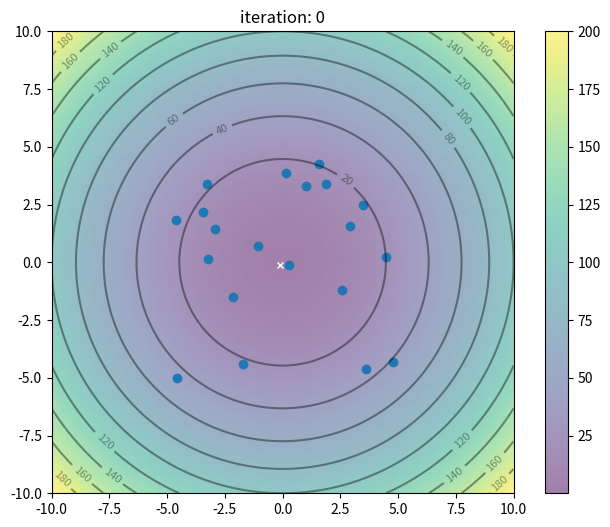
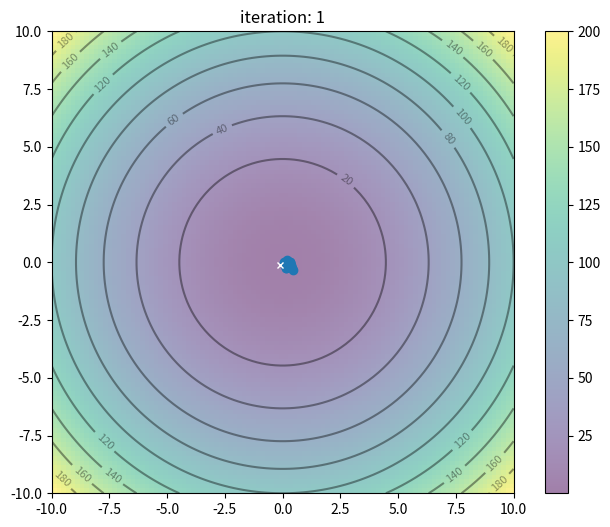
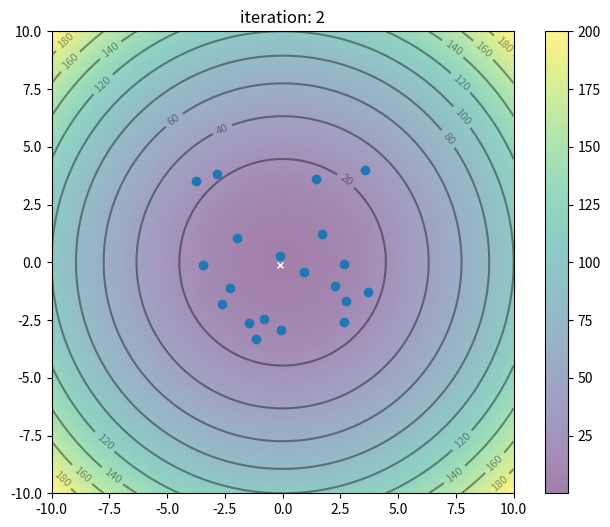
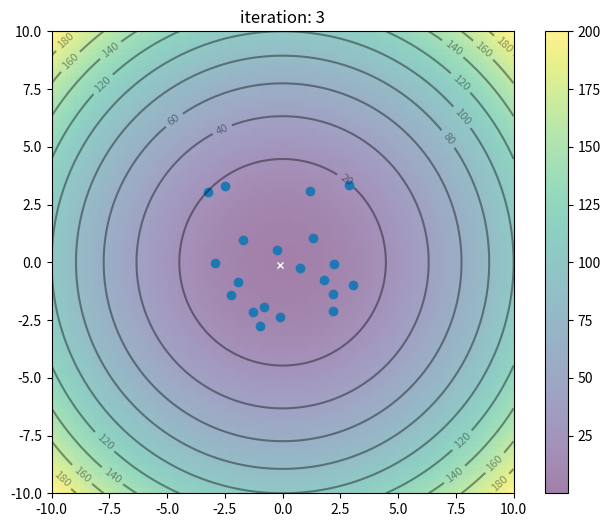
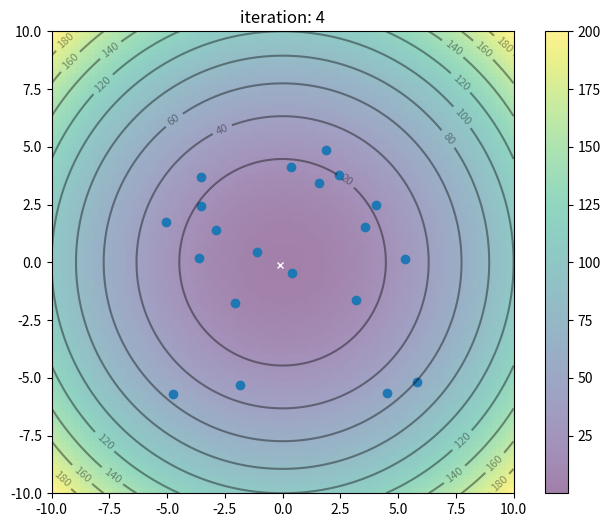
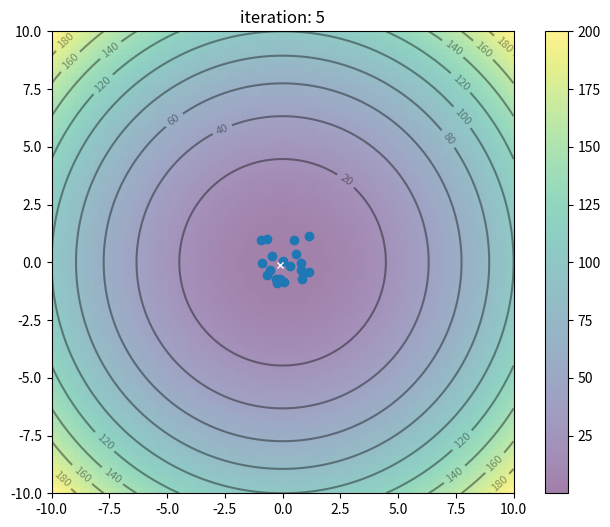
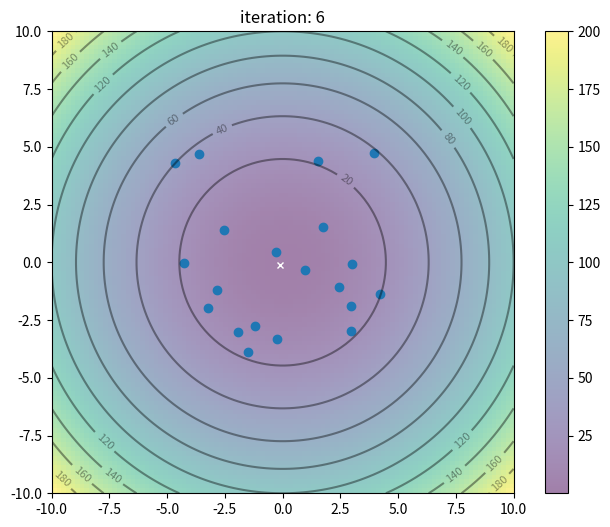
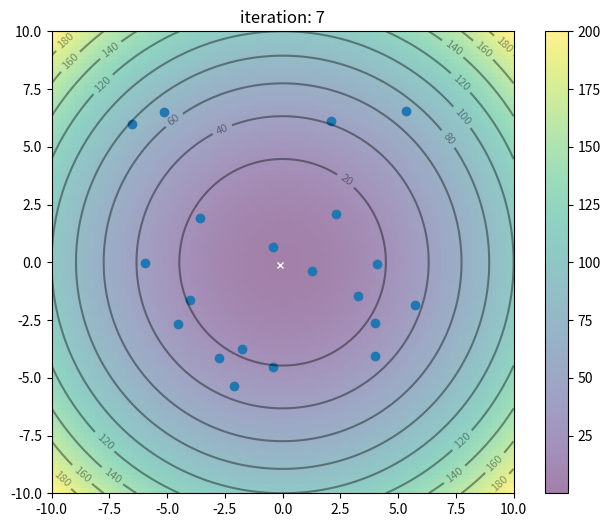
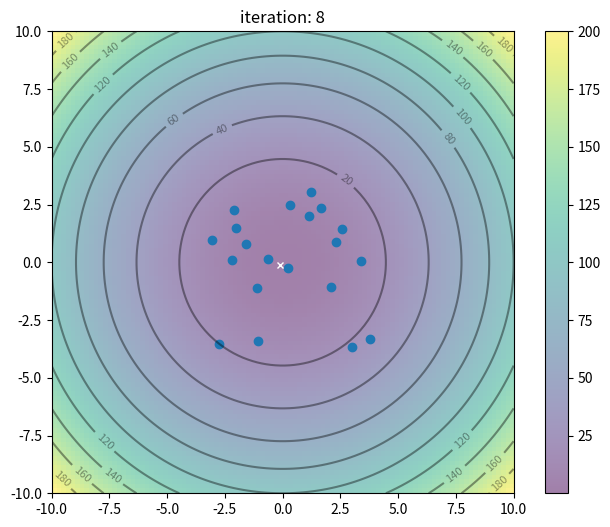
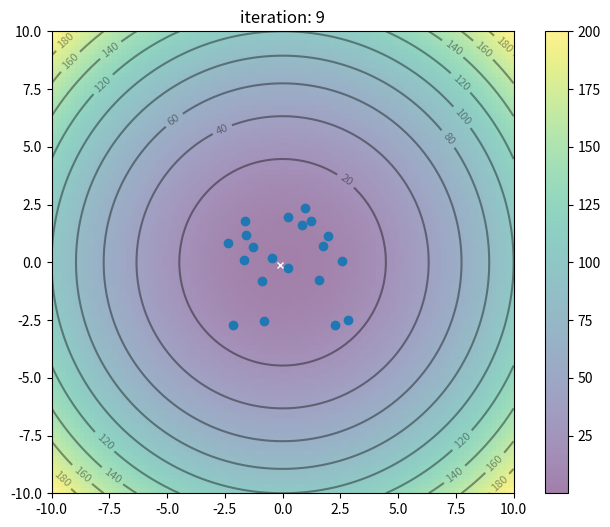
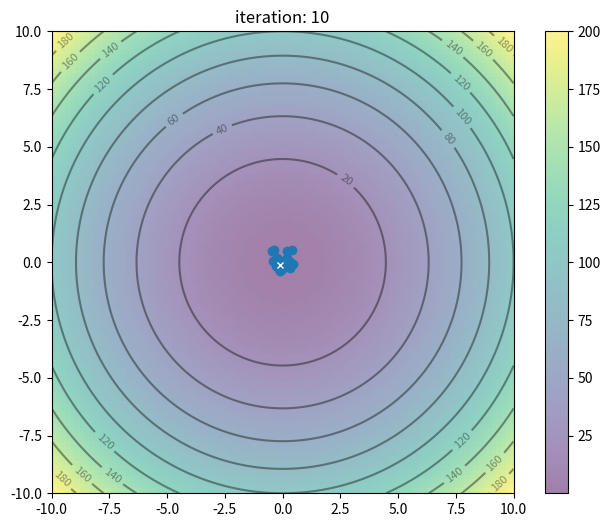
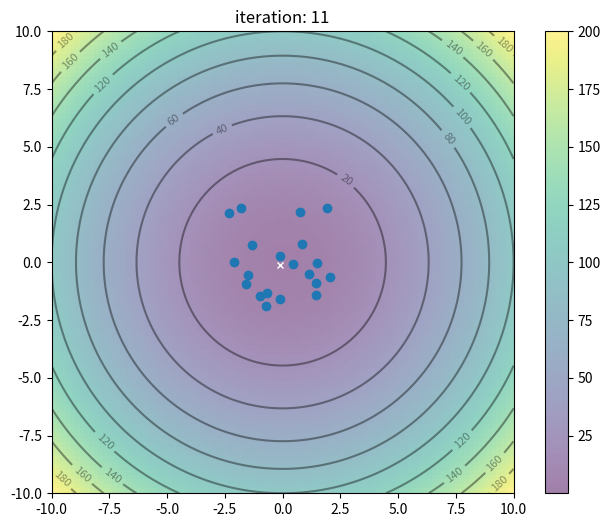
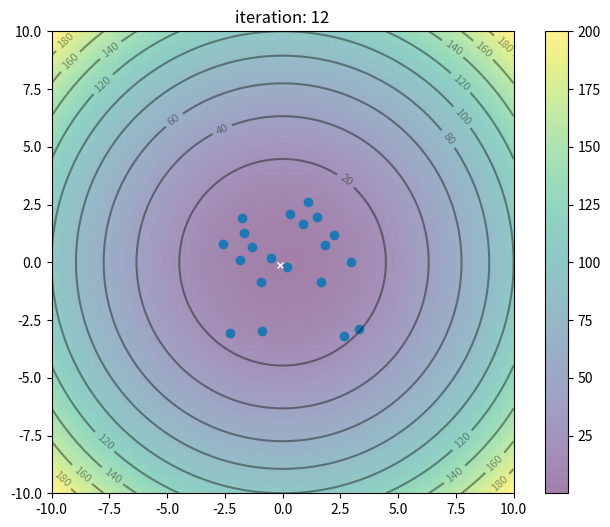
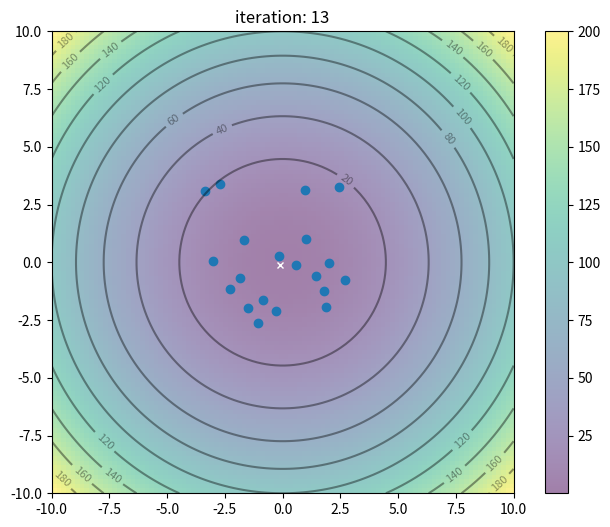
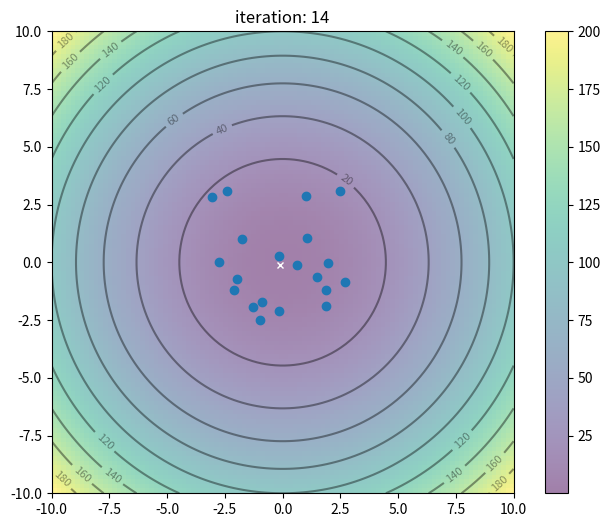
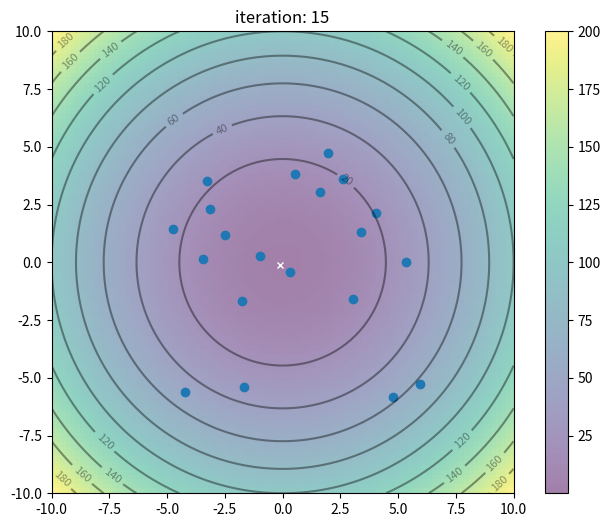

Python code for these plots, in order:
"""
[redacted]
    @date:          1/06/2022
    @description:   -
"""

import numpy as np
import pandas as pd
import matplotlib.pyplot as plt

#The velocities for each particle are initialized.
def initializeSpeed(dimX, dimY):
    speed=np.zeros((dimY,dimX))
    for row in range(len(speed)):
        for col in range(len(speed[0])):
            speed[row][col]=np.random.uniform(low=-.2, high=.2)
    return speed

#The particles are initialized at a random position within the search space.
def initializeParticles(components, n_particles):
    particles=np.zeros((n_particles,components))
    for particle in range(n_particles):
        for component in range(components):
            particles[particle,component]=np.random.uniform(low=-5,high=5)
    return particles

#Particle inertia and learning factors are initialized.
def inertiaAndLearningFactors():
    inertia=np.random.uniform(low=0.4,high=0.9)
    learningFactorA=np.random.uniform(low=0,high=4)
    learningFactorB=4-learningFactorA
    return inertia, learningFactorA, learningFactorB

#Fitness function
def evaluateObjectiveFuntion(X,Y):
    return X**2+Y**2

#The best overall is calculated
def calculateGbest(oldGbest,particles):
    values=evaluateObjectiveFuntion(particles[:,0],particles[:,1])
    oldValue=evaluateObjectiveFuntion(oldGbest[:,0],oldGbest[:,1])
    if min(values)<oldValue:
        return particles[np.where(values==min(values))[0]]
    else:
        return oldGbest

#The best one is calculated for each particle
def calculatePbest(oldPbest,particles):
    pbest=np.zeros((len(particles),len(particles[0])))
    oldValues=evaluateObjectiveFuntion(oldPbest[:,0],oldPbest[:,1])
    newValues=evaluateObjectiveFuntion(particles[:,0],particles[:,1])
    for particle in range(len(particles)):
        if oldValues[particle]<newValues[particle]:
            pbest[particle]=oldPbest[particle]
        else:
            pbest[particle]=particles[particle]
    return pbest

#Update Particles' position
def updatePosition(particles,speed):
    particles+=speed

#plot the particles
def plotFunction(X,Y, iteration):
    x, y = np.array(np.meshgrid(np.linspace(-10,10,100), np.linspace(-10,10,100)))
    z = evaluateObjectiveFuntion(x, y)
    x_min = x.ravel()[z.argmin()]
    y_min = y.ravel()[z.argmin()]
    plt.figure(figsize=(8,6))
    plt.imshow(z, extent=[-10, 10, -10, 10], origin='lower', cmap='viridis', alpha=0.5)
    plt.colorbar()
    plt.plot([x_min], [y_min], marker='x', markersize=5, color="white")
    contours = plt.contour(x, y, z, 10, colors='black', alpha=0.4)
    plt.clabel(contours, inline=True, fontsize=8, fmt="%.0f")
    plt.scatter(X, Y)
    plt.title(f"iteration: {iteration}")
    plt.show()

#Update Particles' speed
def updateSpeed(inertia, learningFactorA, learningFactorB, speed, pbest, particles, gbest):
    speed=inertia*speed
    aux1=inertia*speed
    aux2=(np.random.uniform()*learningFactorA*(pbest-particles))
    aux3=(np.random.uniform()*learningFactorB*(gbest-particles))
    new_speed=aux1+aux2+aux3
    return new_speed

#Main function
def main():
    information=np.zeros((20,6))
    for iteration in range(100):
        print(f"Iteracion: {iteration}")
        if iteration==0:
            particles=initializeParticles(2,20)
            speed=initializeSpeed(len(particles[0]),len(particles))
            inertia, learningFactorA, learningFactorB=inertiaAndLearningFactors()
            pbest=particles.copy()
            objetiveFuntion=evaluateObjectiveFuntion(particles[:,0],particles[:,1])
            gbest=particles[np.where(objetiveFuntion==min(objetiveFuntion))[0]]
            information[:,0:2]=particles
            information[:,2:4]=speed
            information[:,4:6]=pbest
            plotFunction(particles[:,0],particles[:,1],iteration)
            print(pd.DataFrame(information, columns=["Posicion x","Posicion y","Velocidad x","Velocidad y", "Pbest x","Pbest y"]))
            print(pd.DataFrame(gbest,columns=["Gbest x","Gbest y"]))
            speed=updateSpeed(inertia,learningFactorA,learningFactorB,speed,pbest,particles,gbest)
            updatePosition(particles,speed)
        else:
            gbest=calculateGbest(gbest.copy(),particles)
            pbest=calculatePbest(pbest.copy(),particles)
            information[:,0:2]=particles
            information[:,2:4]=speed
            information[:,4:6]=pbest
            print(pd.DataFrame(information, columns=["Posicion x","Posicion y","Velocidad x","Velocidad y", "Pbest x","Pbest y"]))
            print(pd.DataFrame(gbest,columns=["Gbest x","Gbest y"]))
            plotFunction(particles[:,0],particles[:,1],iteration)
            speed=updateSpeed(inertia,learningFactorA,learningFactorB,speed,pbest,particles,gbest)
            updatePosition(particles,speed)

main()

